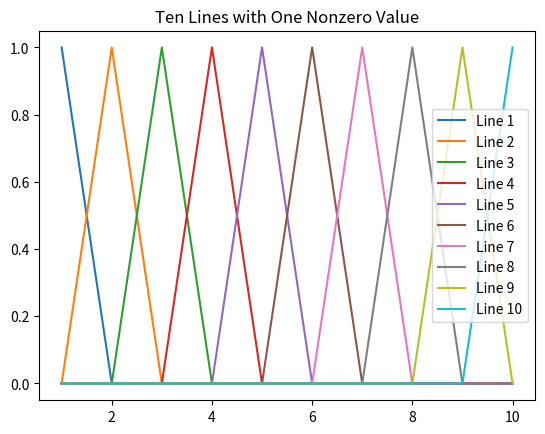

This figure's Python source:
import matplotlib.pyplot as plt
import numpy as np

# Create NumPy arrays for the x-values and y-values
x = np.arange(1, 11)
y = np.zeros(10)

# Create a Matplotlib figure and axis
fig, ax = plt.subplots()

# Plot the lines
for i in range(10):
    y[i] = 1
    ax.plot(x, y, label=f'Line {i+1}')
    y[i] = 0

# Add a legend and set the title
ax.legend()
ax.set_title('Ten Lines with One Nonzero Value')

# Show the plot
plt.show()
